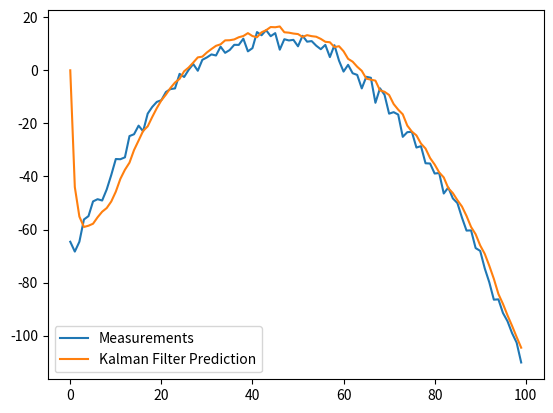

This figure's Python source:
# Implement Kalman filter

import numpy as np

class KalmanFilter(object):
    def __init__(self, F = None, B = None, H = None, Q = None, R = None, P = None, x0 = None):

        if(F is None or H is None):
            raise ValueError("Set proper system dynamics.")

        self.n = F.shape[1]
        self.m = H.shape[1]

        self.F = F
        self.H = H
        self.B = 0 if B is None else B
        self.Q = np.eye(self.n) if Q is None else Q
        self.R = np.eye(self.n) if R is None else R
        self.P = np.eye(self.n) if P is None else P
        self.x = np.zeros((self.n, 1)) if x0 is None else x0

    def predict(self, u = 0):
        self.x = np.dot(self.F, self.x) + np.dot(self.B, u)
        self.P = np.dot(np.dot(self.F, self.P), self.F.T) + self.Q
        return self.x

    def update(self, z):
        y = z - np.dot(self.H, self.x)
        
        S = self.R + np.dot(self.H, np.dot(self.P, self.H.T))
        
        K = np.dot(np.dot(self.P, self.H.T), np.linalg.inv(S))

        self.x = self.x + np.dot(K, y)

        I = np.eye(self.n)

        self.P = np.dot(np.dot(I - np.dot(K, self.H), self.P), (I - np.dot(K, self.H)).T) + np.dot(np.dot(K, self.R), K.T)

def values():
	dt = 3.0/60
	F = np.array([[1, dt, 0], [0, 1, dt], [0, 0, 1]])
	H = np.array([1, 0, 0]).reshape(1, 3)
	Q = np.array([[0.05, 0.05, 0.0], [0.05, 0.05, 0.5], [0.0, 0.0, 0.0]])
	R = np.array([0.5]).reshape(1, 1)

	x = np.linspace(-10, 10, 100)
	measurements = - (x**2 + 2*x - 2)  + np.random.normal(10, 2, 100)

	kf = KalmanFilter(F = F, H = H, Q = Q, R = R)
	predictions = []

	for z in measurements:
		predictions.append(np.dot(H,  kf.predict())[0])
		kf.update(z)
  

	import matplotlib.pyplot as plt
	plt.plot(range(len(measurements)), measurements, label = 'Measurements')
	plt.plot(range(len(predictions)), np.array(predictions), label = 'Kalman Filter Prediction')
	plt.legend()
	plt.show()

if __name__ == '__main__':
    values()